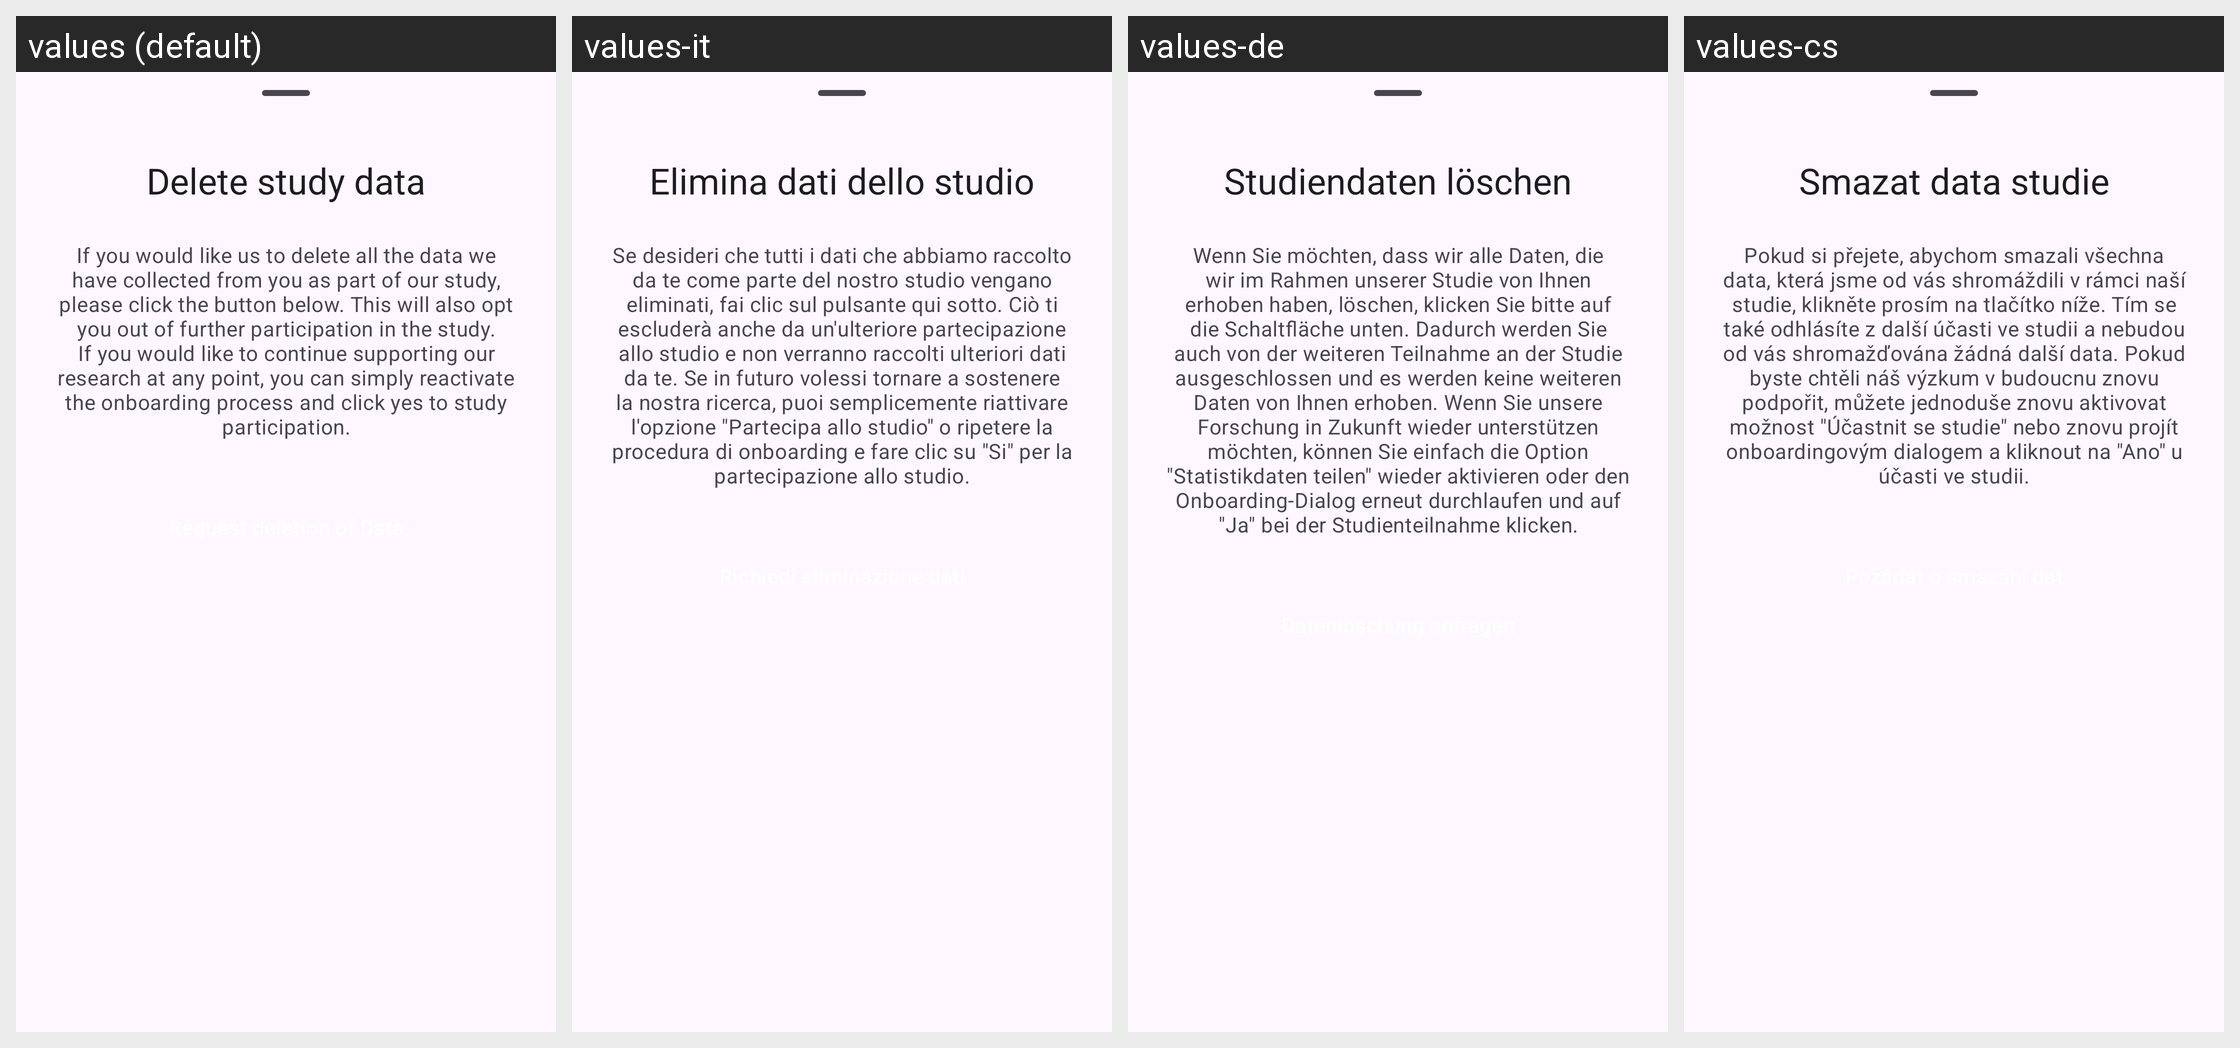

The same Android screen rendered under several of its app's locales, left to right. List the strings drawn on it with the default value and each locale's translation.
Android screen res/layout/dialog_data_deletion.xml rendered under 4 locales, left to right: values (default), values-it, values-de, values-cs. Device: Nexus 5 (rendered at 1080×1920; each locale shown at half size, 540×960, under a caption strip naming it); theme Theme.ATTrackingDetection.
Other locales in the repository, not shown: values-fr, values-ja, values-ru, values-sk, values-tr, values-zh-rTW.
Strings drawn on this screen, with the default value and each locale's value (text and hints the layout hard-codes, and strings that could not be matched under every locale, appear in the picture but are not listed):

settings_delete_study_data_title
  values: Delete study data
  values-it: Elimina dati dello studio
  values-de: Studiendaten löschen
  values-cs: Smazat data studie

delete_data_explanation
  values: If you would like us to delete all the data we have collected from you as part of our study, please click the button below. This will also opt you out of further participation in the study. If you would like to continue supporting our research at any point, you can simply reactivate the onboarding process and click yes to study participation.
  values-it: Se desideri che tutti i dati che abbiamo raccolto da te come parte del nostro studio vengano eliminati, fai clic sul pulsante qui sotto. Ciò ti escluderà anche da un'ulteriore partecipazione allo studio e non verranno raccolti ulteriori dati da te. Se in futuro volessi tornare a sostenere la nostra ricerca, puoi semplicemente riattivare l'opzione "Partecipa allo studio" o ripetere la procedura di …[clipped]
  values-de: Wenn Sie möchten, dass wir alle Daten, die wir im Rahmen unserer Studie von Ihnen erhoben haben, löschen, klicken Sie bitte auf die Schaltfläche unten. Dadurch werden Sie auch von der weiteren Teilnahme an der Studie ausgeschlossen und es werden keine weiteren Daten von Ihnen erhoben. Wenn Sie unsere Forschung in Zukunft wieder unterstützen möchten, können Sie einfach die Option "Statistikdaten …[clipped]
  values-cs: Pokud si přejete, abychom smazali všechna data, která jsme od vás shromáždili v rámci naší studie, klikněte prosím na tlačítko níže. Tím se také odhlásíte z další účasti ve studii a nebudou od vás shromažďována žádná další data. Pokud byste chtěli náš výzkum v budoucnu znovu podpořit, můžete jednoduše znovu aktivovat možnost "Účastnit se studie" nebo znovu projít onboardingovým dialogem a …[clipped]
